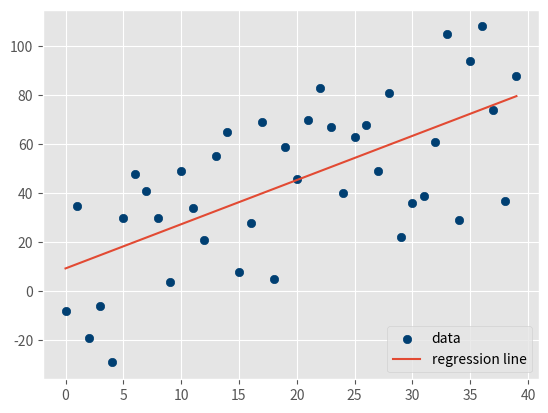

This chart was generated by the following Python code:
from statistics import mean
import numpy as np
import random
import matplotlib.pyplot as plt
from matplotlib import style
style.use('ggplot')


def create_dataset(hm,variance,step=2,correlation=False):
    val = 1
    ys = []
    for i in range(hm):
        y = val + random.randrange(-variance,variance)
        ys.append(y)
        if correlation and correlation == 'pos':
            val+=step
        elif correlation and correlation == 'neg':
            val-=step

    xs = [i for i in range(len(ys))]

    return np.array(xs, dtype=np.float64),np.array(ys,dtype=np.float64)

def best_fit_slope_and_intercept(xs,ys):
    m = (((mean(xs)*mean(ys)) - mean(xs*ys)) /
         ((mean(xs)*mean(xs)) - mean(xs*xs)))

    b = mean(ys) - m*mean(xs)

    return m, b


def coefficient_of_determination(ys_orig,ys_line):
    y_mean_line = [mean(ys_orig) for y in ys_orig]

    squared_error_regr = sum((ys_line - ys_orig) * (ys_line - ys_orig))
    squared_error_y_mean = sum((y_mean_line - ys_orig) * (y_mean_line - ys_orig))

    print(squared_error_regr)
    print(squared_error_y_mean)

    r_squared = 1 - (squared_error_regr/squared_error_y_mean)

    return r_squared


xs, ys = create_dataset(40,40,2,correlation='pos')
m, b = best_fit_slope_and_intercept(xs,ys)
regression_line = [(m*x)+b for x in xs]
r_squared = coefficient_of_determination(ys,regression_line)
print(r_squared)

plt.scatter(xs,ys,color='#003F72', label = 'data')
plt.plot(xs, regression_line, label = 'regression line')
plt.legend(loc=4)
plt.show()
